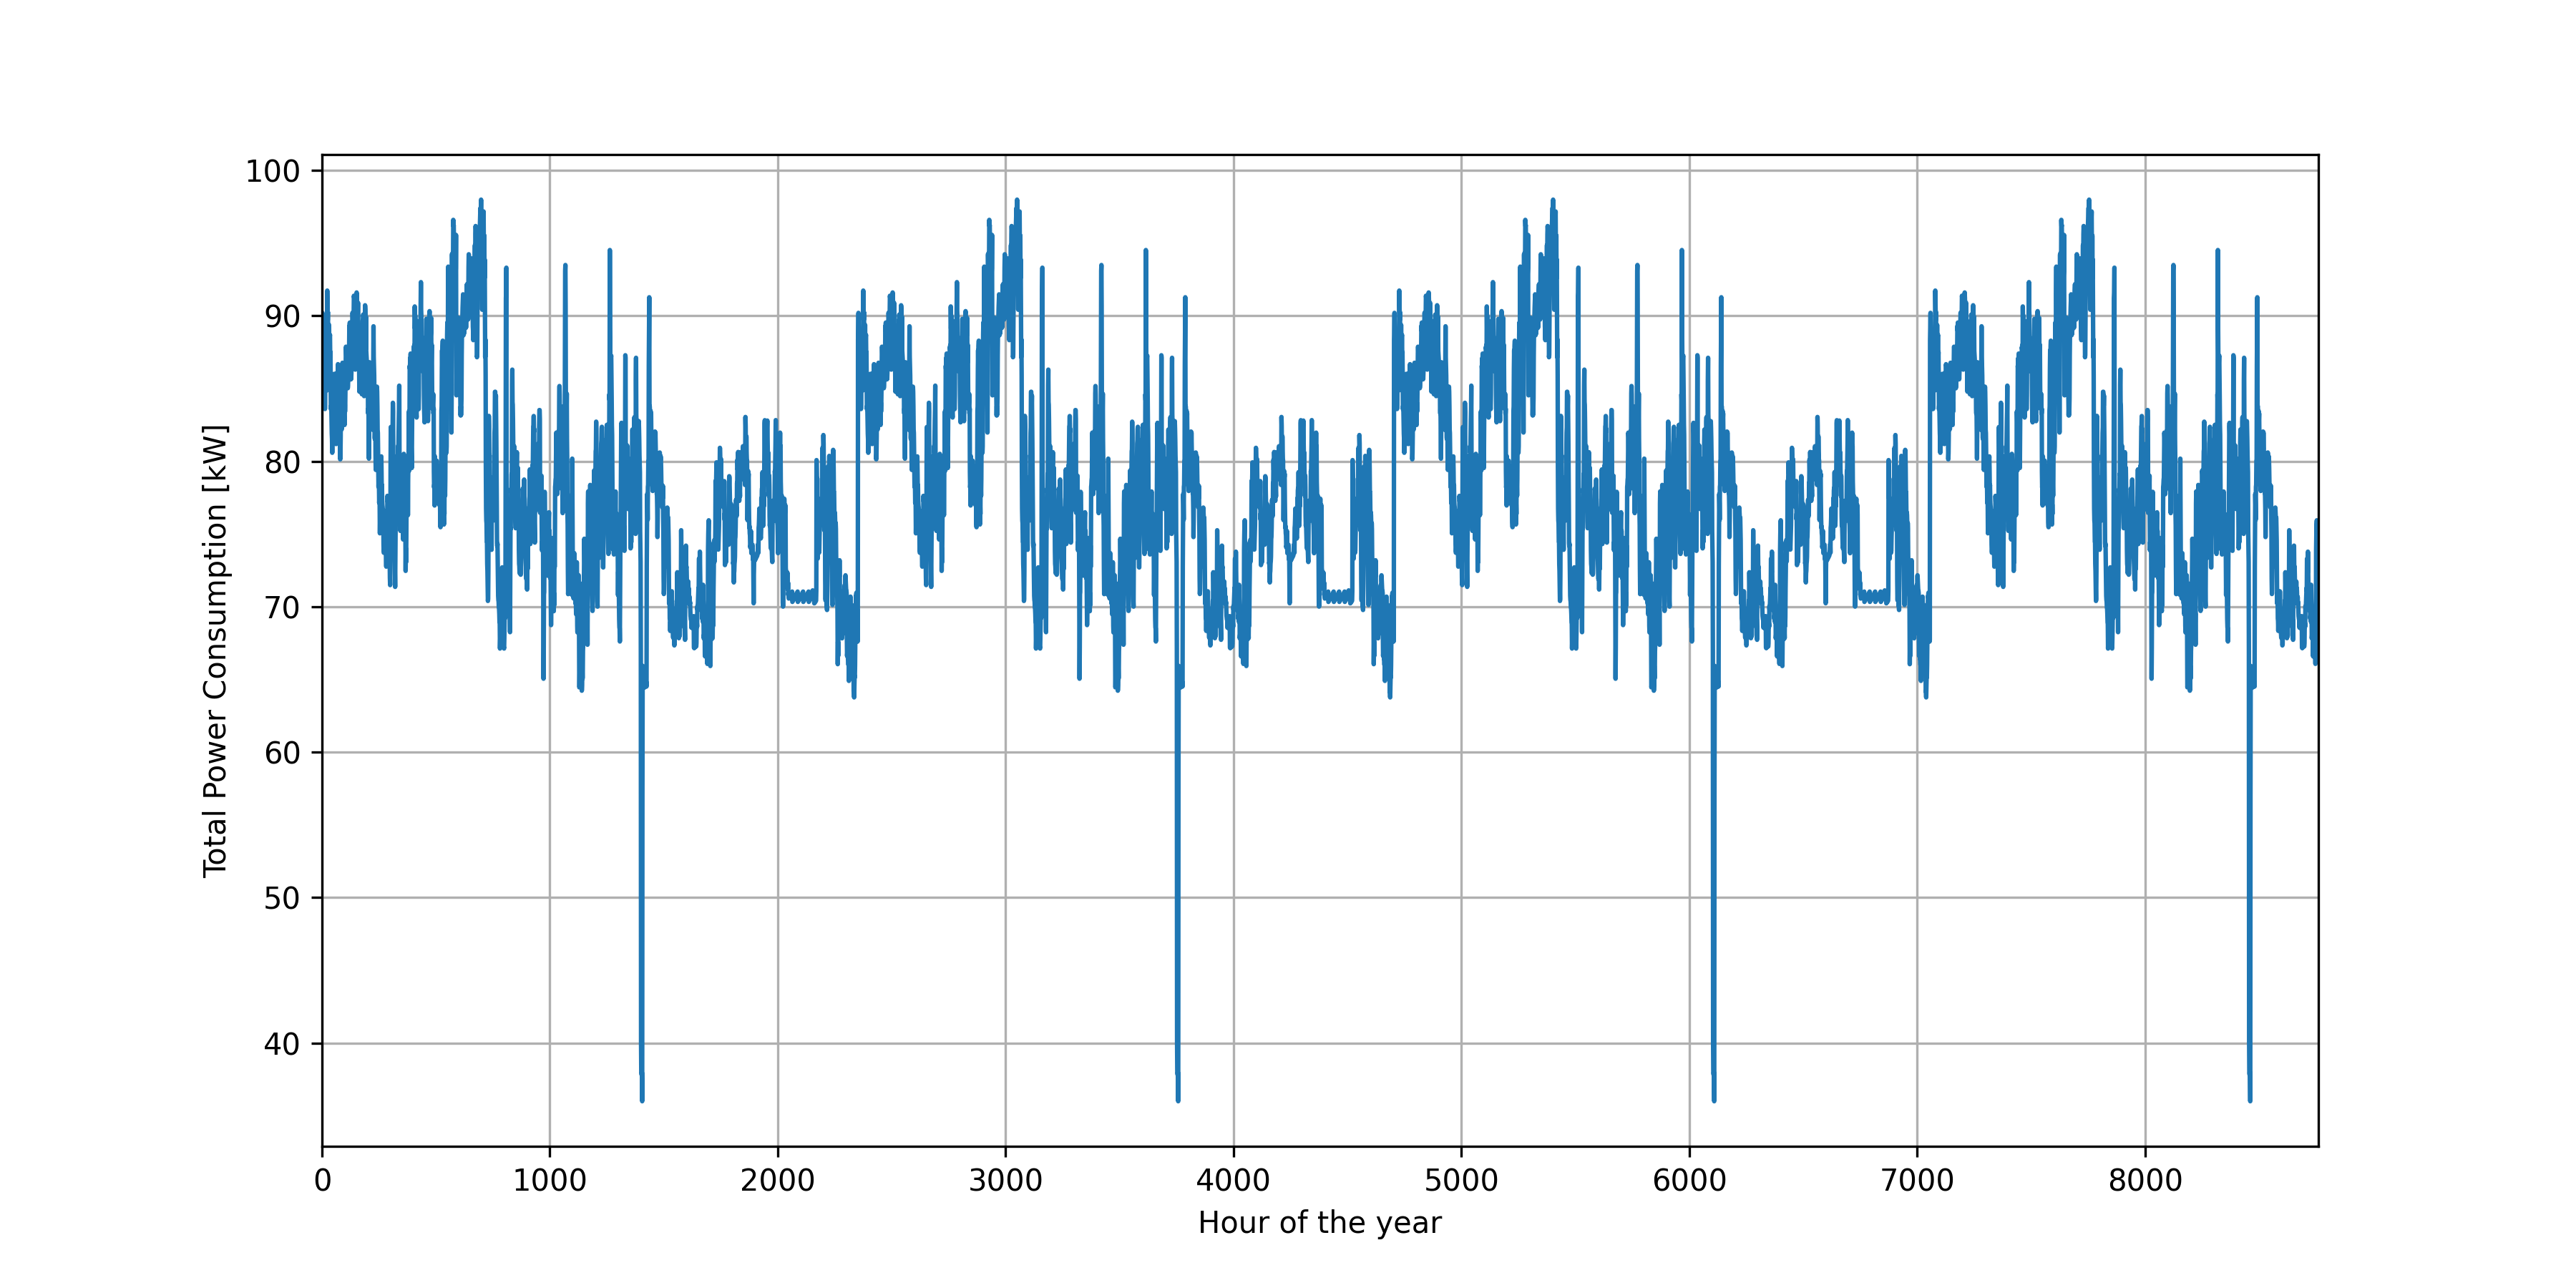

Source data for this figure (header and first rows):
Hour, Load_Profile
1, 88.34
2, 89.13
3, 90.2
4, 88.37
5, 86.95
6, 88.11
7, 88.43
8, 88.38
9, 88.48
10, 88.45
11, 88.79
12, 86.21
13, 85.44
14, 83.59
15, 84.86
16, 86.59
17, 85.9
18, 85.58
19, 87.22
20, 87.36
21, 86.84
22, 84.87
23, 88.91
24, 91.74
25, 90.81
26, 89.71
27, 90.27
28, 88.83
29, 89.24
30, 88.72
31, 87.39
32, 89.38
33, 87.43
34, 87.03
35, 88.57
36, 88.69
37, 87.17
38, 87.51
39, 85.42
40, 83.58
41, 83.81
42, 83.65
43, 82.68
44, 81.9
45, 81.53
46, 80.58
47, 82.12
48, 82.66
49, 83.31
50, 84.41
51, 85.04
52, 85.11
53, 85.19
54, 86.01
55, 85.83
56, 85.21
57, 83.76
58, 84.57
59, 84.77
60, 84.52
... 8,700 more rows
